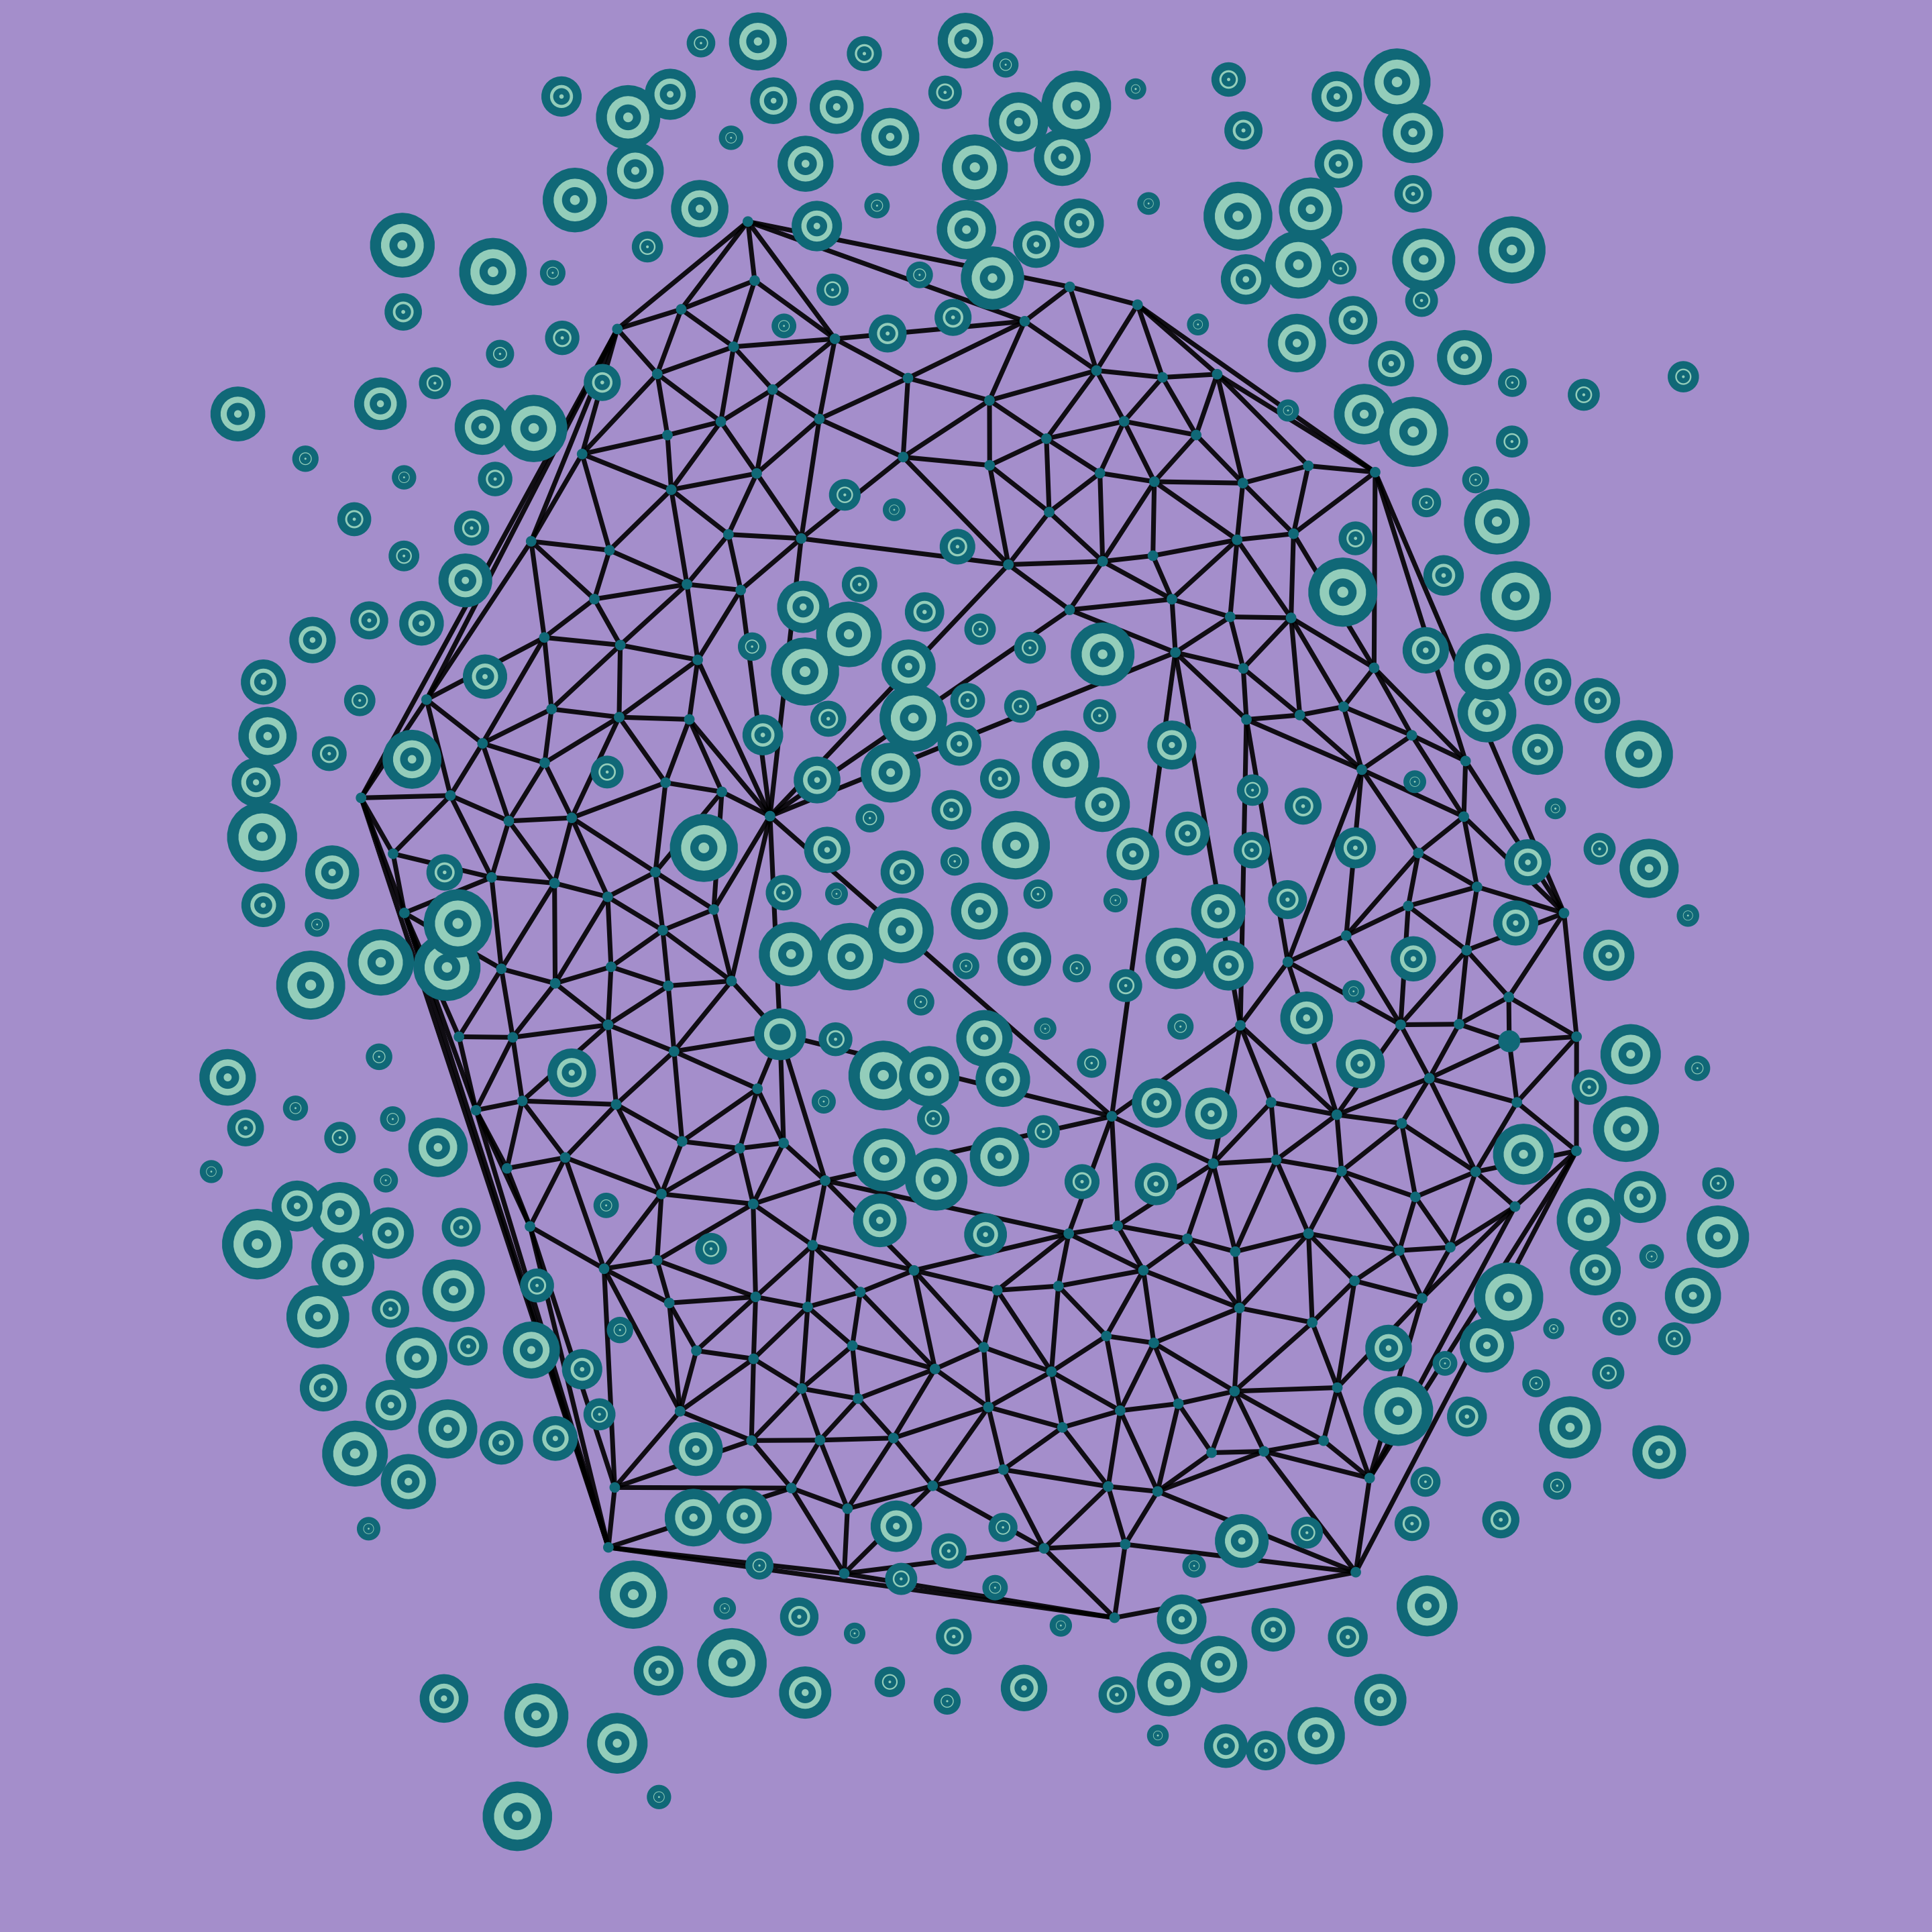

Generate this figure with R:
library(tidyverse)
library(ggforce)
library(poissoned)
library(colorspace)

poi <- poisson_disc(50, 50, xinit = 250, yinit = 250, keep_idx = TRUE) %>% 
  mutate(r = runif(length(x), 2, 8))
  
circ <- poi %>% 
  filter(between(idx, 0, 80) | between(idx, 270, 500))

pnts <- poi %>% 
  filter(between(idx, 80, 270))

ggplot(circ) +
  geom_delaunay_segment(data = pnts, aes(x, y), color ="black", size = 0.75, alpha = 0.9) +
  geom_circle(aes(x0 = x, y0 = y, r = r, size = r), fill = "#a2d5c6", color = "#077b8a", n = 30) +
  geom_circle(aes(x0 = x, y0 = y, r = r/3, size = r/2), fill = "#a2d5c6", color = "#077b8a", n = 30) +
  geom_point(data = pnts, aes(x, y), color = "#077b8a", size = 1) +
  scale_size_continuous(range = c(0.4, 1.8)) +
  coord_fixed(expand = FALSE) +
  xlim(-10, 510) +
  ylim(-10, 510) +
  theme_void() +
  theme(
    legend.position = "none",
    plot.background = element_rect(fill = "#b4a2d5", color = NA)
  ) +
  ggsave(here::here("genuary", "2021", "2021-16", "2021-16.png"), dpi = 320, width = 9, height = 9)

